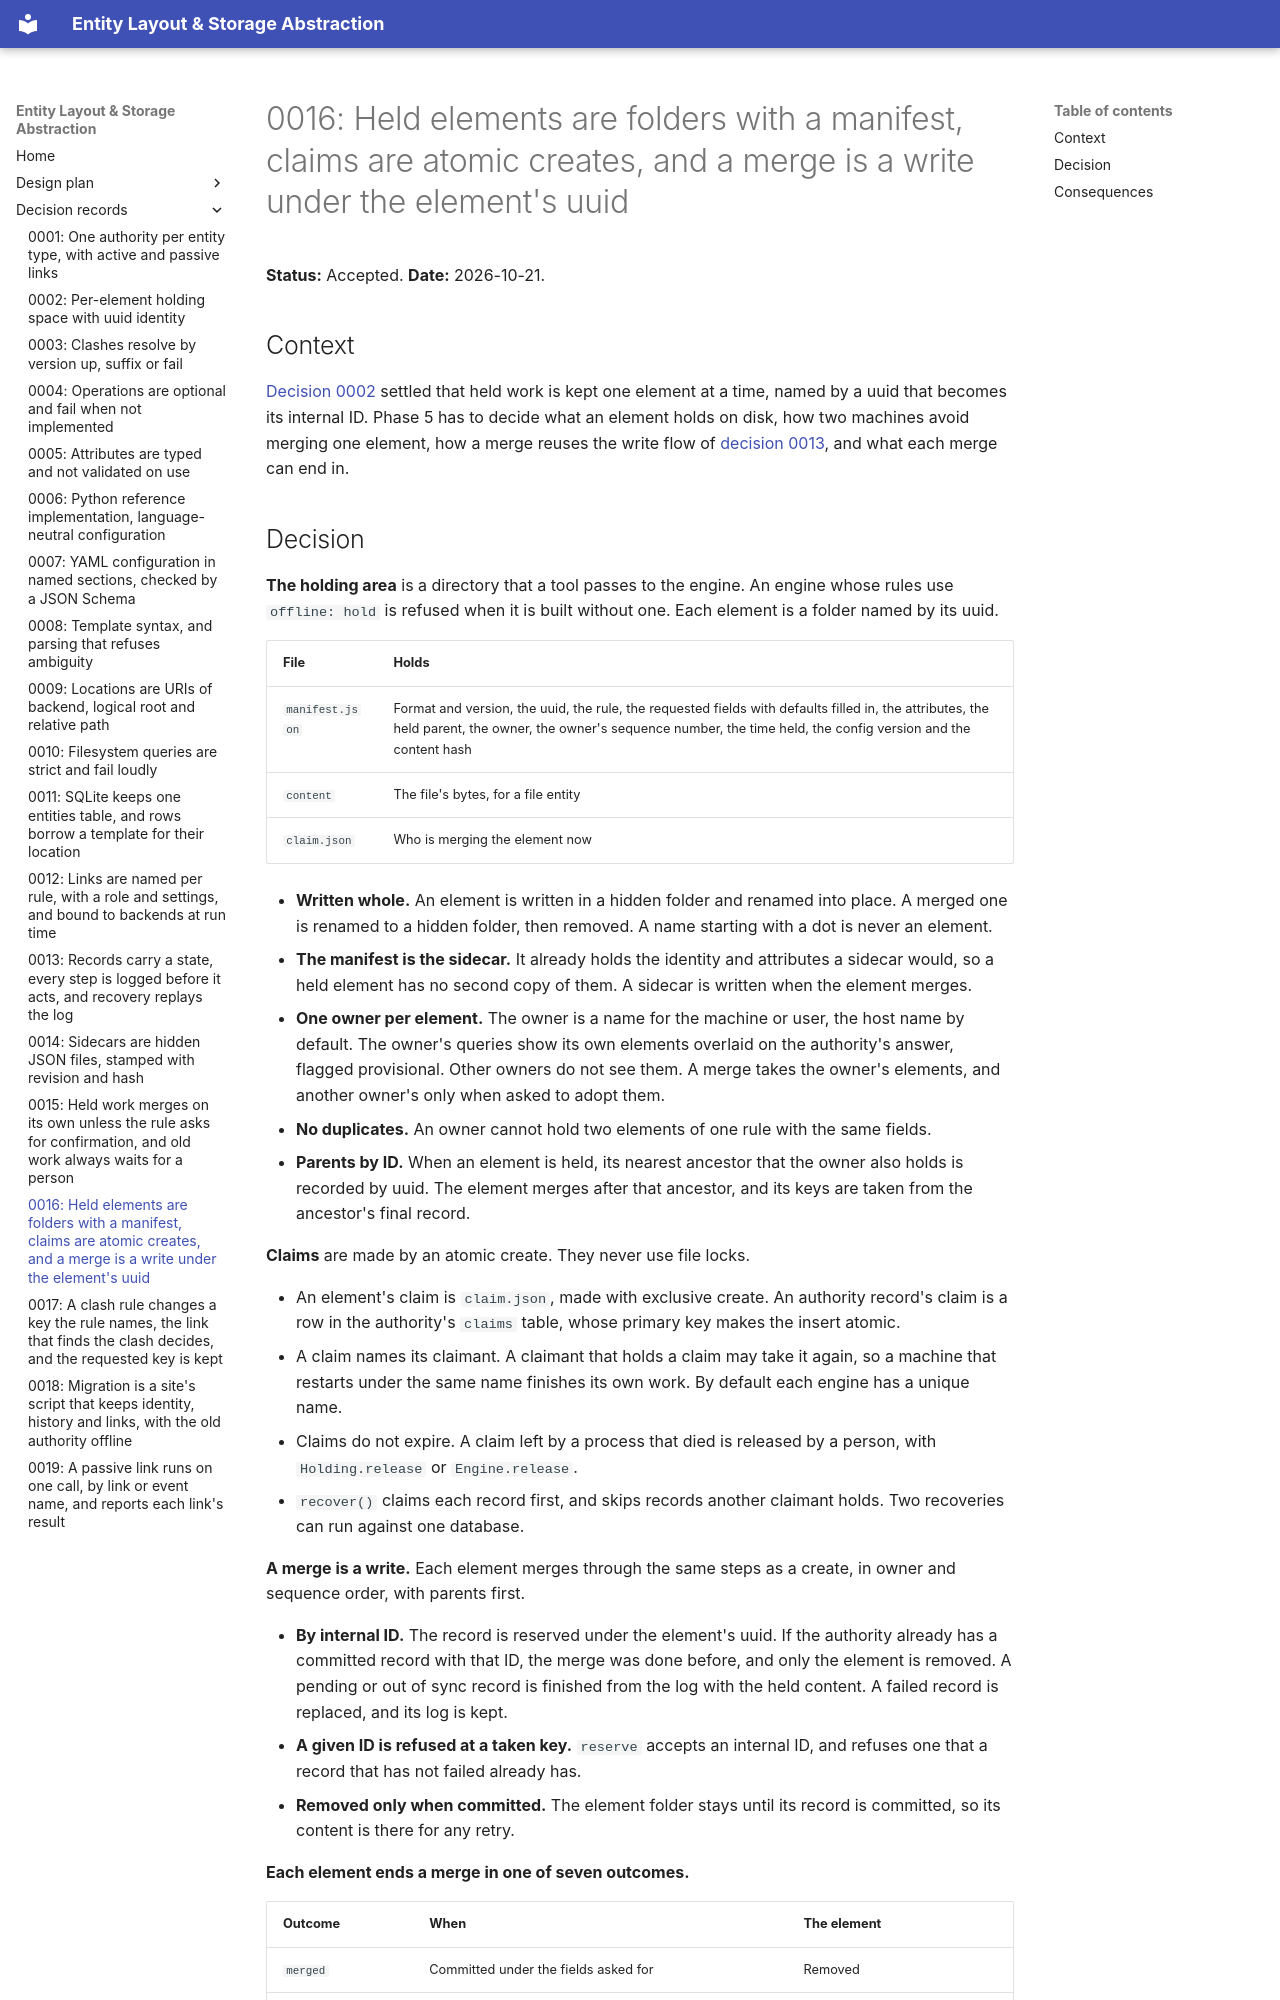

repository: peeld/pipeline-files · page: decisions/0016-holding-elements-claims-and-merge/index.html · generator: mkdocs

# 0016: Held elements are folders with a manifest, claims are atomic creates, and a merge is a write under the element's uuid

**Status:** Accepted. **Date:** 2026-10-21.

## Context

[Decision 0002](0002-per-element-holding-space.md) settled that held work is kept one element at a time, named by a uuid that becomes its internal ID. Phase 5 has to decide what an element holds on disk, how two machines avoid merging one element, how a merge reuses the write flow of [decision 0013](0013-records-operation-log-and-write-steps.md), and what each merge can end in.
